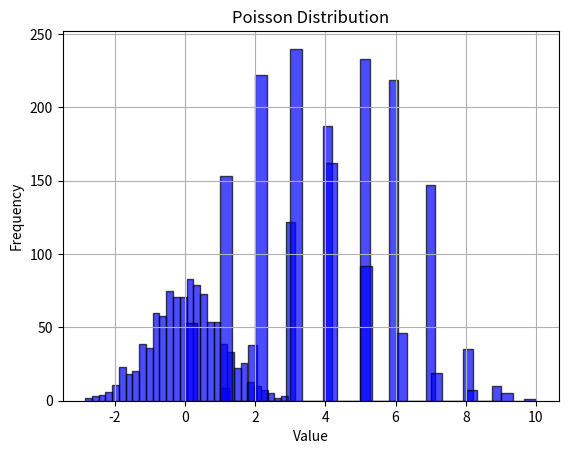

Python code for this plot:
import numpy as np
import matplotlib.pyplot as plt

# Function to generate different probability distributions
def generate_distribution(distribution_type, size=1000, **kwargs):
    """
    Generates random samples for the specified probability distribution.

    Parameters:
    distribution_type (str): Type of distribution ('normal', 'binomial', 'poisson')
    size (int): Number of random samples
    **kwargs: Additional parameters for specific distributions

    Returns:
    np.ndarray: Random samples from the chosen distribution
    """
    if distribution_type == 'normal':
        return np.random.normal(loc=kwargs.get('mean', 0), scale=kwargs.get('std_dev', 1), size=size)
    elif distribution_type == 'binomial':
        return np.random.binomial(n=kwargs.get('n', 10), p=kwargs.get('p', 0.5), size=size)
    elif distribution_type == 'poisson':
        return np.random.poisson(lam=kwargs.get('lam', 3), size=size)
    else:
        raise ValueError("Unsupported distribution type. Choose from 'normal', 'binomial', 'poisson'.")

# Function to visualize a distribution
def plot_distribution(data, distribution_type):
    """
    Plots the histogram of a given data distribution.

    Parameters:
    data (np.ndarray): Data samples to plot
    distribution_type (str): Name of the distribution for labeling
    """
    plt.hist(data, bins=30, alpha=0.7, color='blue', edgecolor='black')
    plt.title(f'{distribution_type.capitalize()} Distribution')
    plt.xlabel('Value')
    plt.ylabel('Frequency')
    plt.grid(True)
    plt.show()

# Main function to run the project
def main():
    print("Generating and visualizing probability distributions")

    # Generate and plot Normal Distribution
    normal_data = generate_distribution('normal', size=1000, mean=0, std_dev=1)
    plot_distribution(normal_data, 'normal')

    # Generate and plot Binomial Distribution
    binomial_data = generate_distribution('binomial', size=1000, n=10, p=0.5)
    plot_distribution(binomial_data, 'binomial')

    # Generate and plot Poisson Distribution
    poisson_data = generate_distribution('poisson', size=1000, lam=3)
    plot_distribution(poisson_data, 'poisson')

if __name__ == "__main__":
    main()
